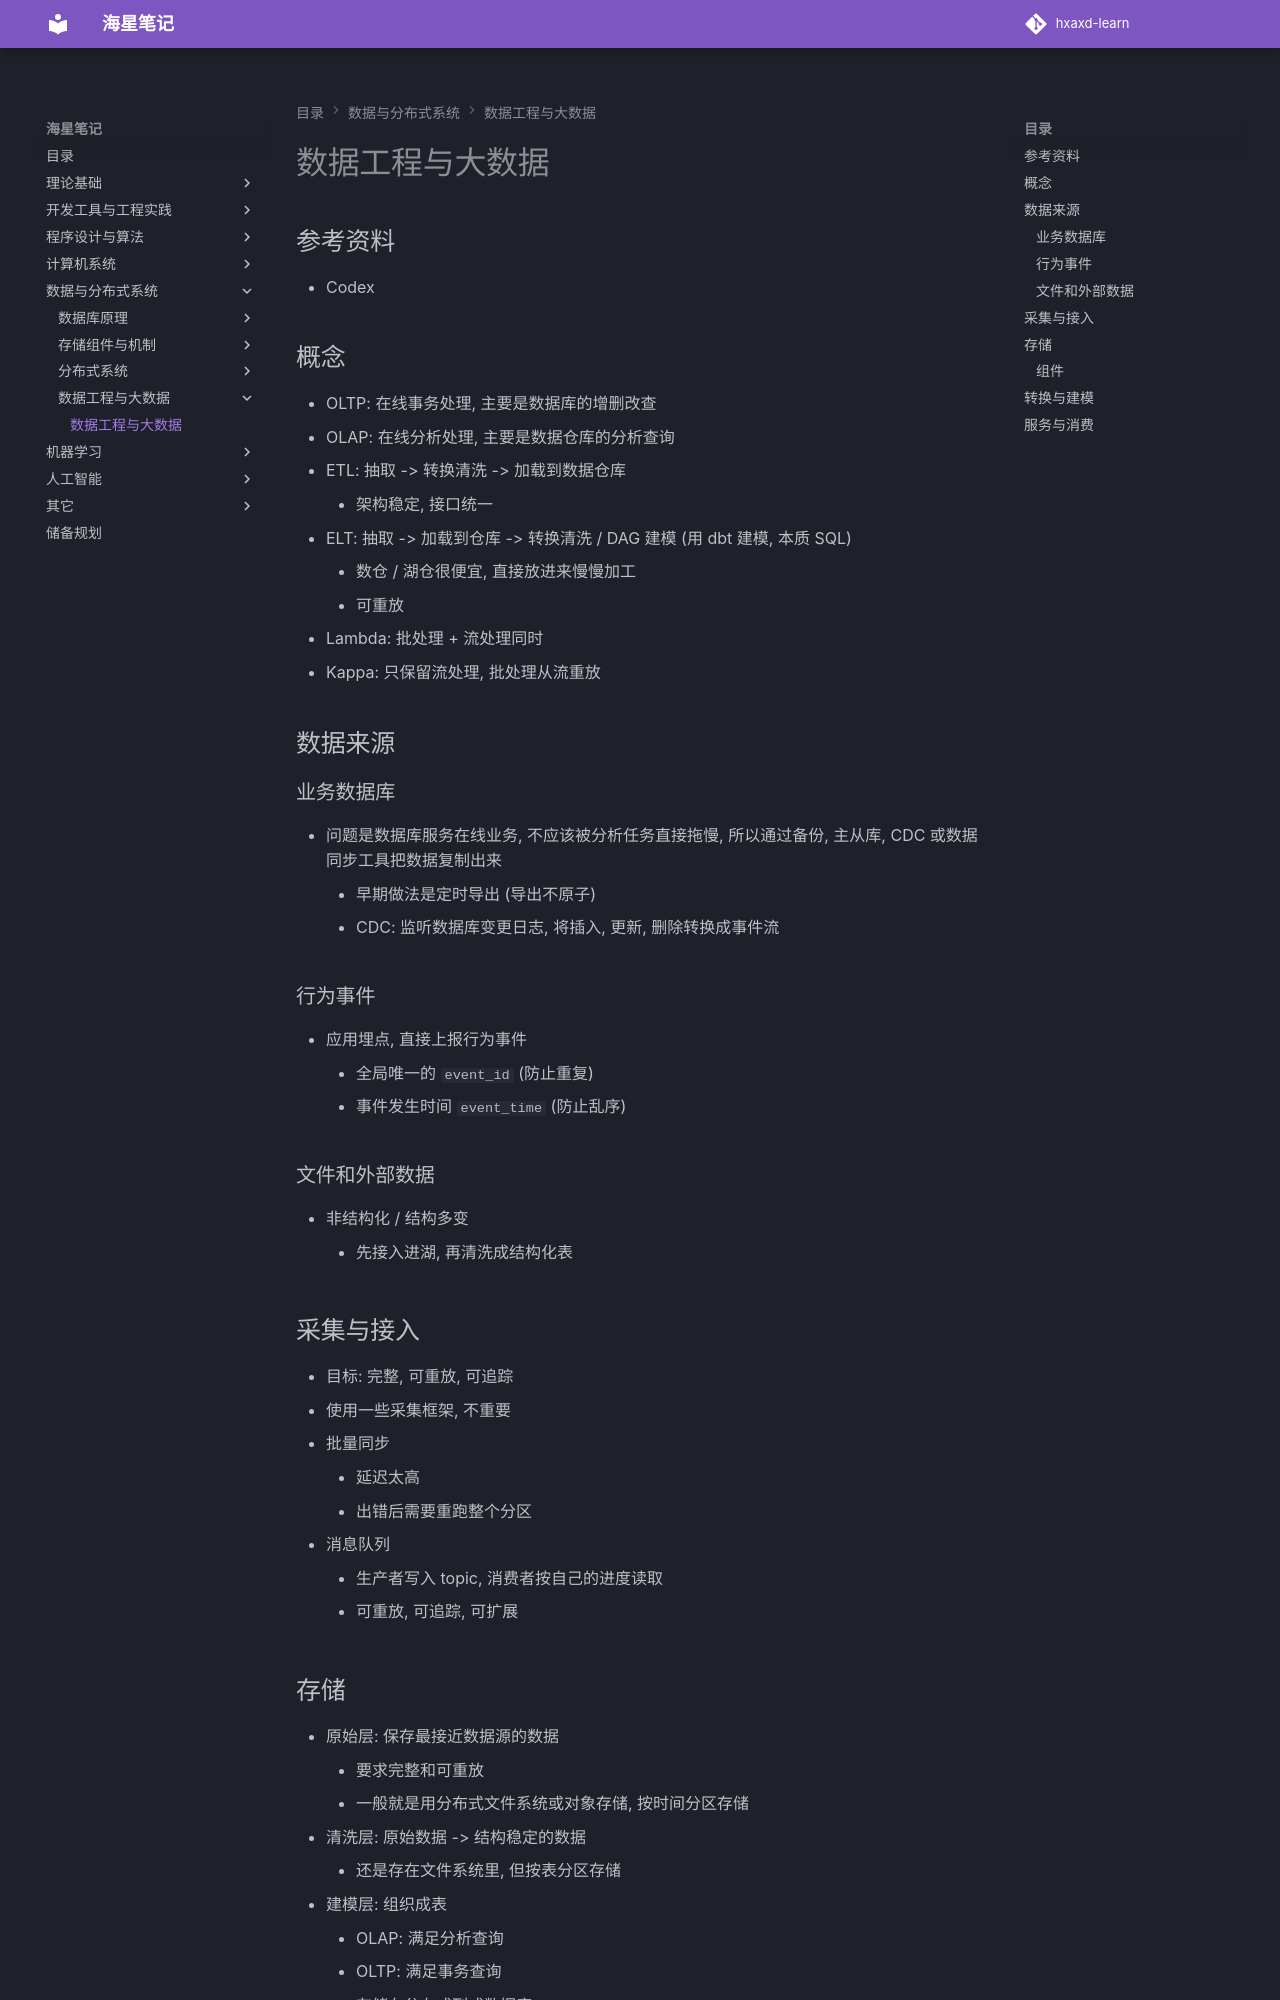

repository: hxaxd/hxaxd-learn · page: 数据工程与大数据/数据工程与大数据/index.html · generator: mkdocs

# 数据工程与大数据

## 参考资料

- Codex

## 概念

- OLTP: 在线事务处理, 主要是数据库的增删改查
- OLAP: 在线分析处理, 主要是数据仓库的分析查询
- ETL: 抽取 -> 转换清洗 -> 加载到数据仓库
    - 架构稳定, 接口统一
- ELT: 抽取 -> 加载到仓库 -> 转换清洗 / DAG 建模 (用 dbt 建模, 本质 SQL)
    - 数仓 / 湖仓很便宜, 直接放进来慢慢加工
    - 可重放
- Lambda: 批处理 + 流处理同时
- Kappa: 只保留流处理, 批处理从流重放

## 数据来源

### 业务数据库

- 问题是数据库服务在线业务, 不应该被分析任务直接拖慢, 所以通过备份, 主从库, CDC 或数据同步工具把数据复制出来
    - 早期做法是定时导出 (导出不原子)
    - CDC: 监听数据库变更日志, 将插入, 更新, 删除转换成事件流

### 行为事件

- 应用埋点, 直接上报行为事件
    - 全局唯一的 `event_id` (防止重复)
    - 事件发生时间 `event_time` (防止乱序)

### 文件和外部数据

- 非结构化 / 结构多变
    - 先接入进湖, 再清洗成结构化表

## 采集与接入

- 目标: 完整, 可重放, 可追踪
- 使用一些采集框架, 不重要
- 批量同步
    - 延迟太高
    - 出错后需要重跑整个分区
- 消息队列
    - 生产者写入 topic, 消费者按自己的进度读取
    - 可重放, 可追踪, 可扩展
